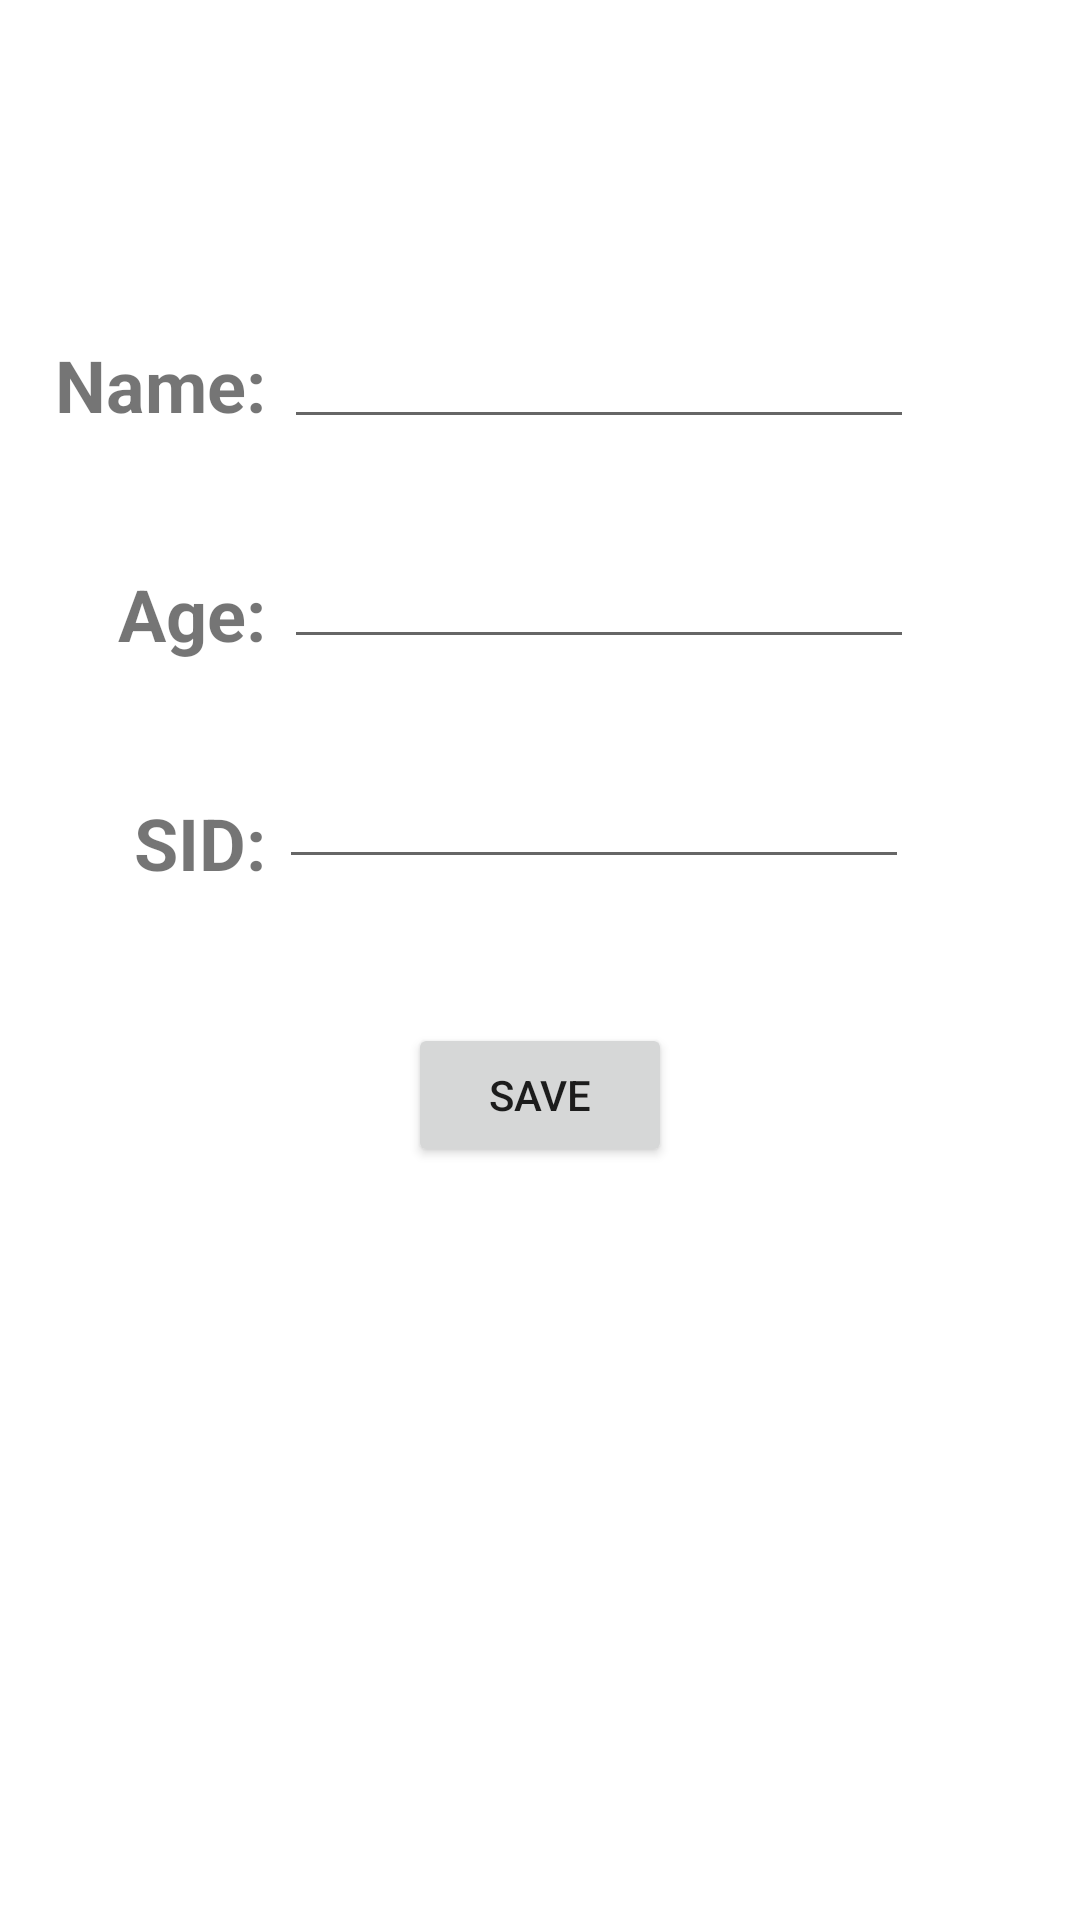

Produce the Android XML layout that renders to this screen, including the resource entries it uses.
<!-- AndroidManifest.xml: application theme Theme.StudentProfile -->
<!-- res/layout/activity_profile.xml -->
<?xml version="1.0" encoding="utf-8"?>

<androidx.constraintlayout.widget.ConstraintLayout xmlns:android="http://schemas.android.com/apk/res/android"
    xmlns:app="http://schemas.android.com/apk/res-auto"
    xmlns:tools="http://schemas.android.com/tools"
    android:layout_width="match_parent"
    android:layout_height="match_parent"
    tools:context=".profileActivity">


    <TextView
        android:id="@+id/textView2"
        android:layout_width="wrap_content"
        android:layout_height="wrap_content"
        android:layout_marginTop="44dp"
        android:text="@string/age"
        android:textSize="24sp"
        android:textStyle="bold"
        app:layout_constraintEnd_toEndOf="@+id/textView"
        app:layout_constraintTop_toBottomOf="@+id/textView" />

    <TextView
        android:id="@+id/textView3"
        android:layout_width="wrap_content"
        android:layout_height="wrap_content"
        android:layout_marginTop="44dp"
        android:text="@string/sid"
        android:textSize="24sp"
        android:textStyle="bold"
        app:layout_constraintEnd_toEndOf="@+id/textView2"
        app:layout_constraintTop_toBottomOf="@+id/textView2" />

    <TextView
        android:id="@+id/textView"
        android:layout_width="wrap_content"
        android:layout_height="wrap_content"
        android:layout_marginTop="112dp"
        android:text="@string/name"
        android:textSize="24sp"
        android:textStyle="bold"
        android:typeface="sans"
        app:layout_constraintEnd_toStartOf="@+id/nameEditText"
        app:layout_constraintHorizontal_bias="0.75"
        app:layout_constraintStart_toStartOf="parent"
        app:layout_constraintTop_toTopOf="parent" />

    <EditText
        android:id="@+id/nameEditText"
        android:layout_width="wrap_content"
        android:layout_height="wrap_content"
        android:layout_marginTop="105dp"
        android:autofillHints=""
        android:ems="10"
        android:digits="abcdefghijklmnopqrstuvwxyzABCDEFGHIJKLMNOPQRSTUVWXYZ"
        android:inputType="textPersonName"
        app:layout_constraintEnd_toEndOf="parent"
        app:layout_constraintHorizontal_bias="0.63"
        app:layout_constraintStart_toStartOf="parent"
        app:layout_constraintTop_toTopOf="parent" />

    <EditText
        android:id="@+id/ageEditText"
        android:layout_width="wrap_content"
        android:layout_height="wrap_content"
        android:layout_marginTop="32dp"
        android:ems="10"
        android:maxLength="2"
        android:importantForAutofill="no"
        android:inputType="number"
        app:layout_constraintEnd_toEndOf="parent"
        app:layout_constraintHorizontal_bias="0.63"
        app:layout_constraintStart_toStartOf="parent"
        app:layout_constraintTop_toBottomOf="@+id/nameEditText" />

    <EditText
        android:id="@+id/sidEditText"
        android:layout_width="wrap_content"
        android:layout_height="wrap_content"
        android:layout_marginTop="32dp"
        android:autofillHints=""
        android:ems="10"
        android:inputType="numberDecimal"
        android:maxLength="6"
        app:layout_constraintEnd_toEndOf="parent"
        app:layout_constraintHorizontal_bias="0.62"
        app:layout_constraintStart_toStartOf="parent"
        app:layout_constraintTop_toBottomOf="@+id/ageEditText" />



    <Button
        android:id="@+id/saveButton"
        android:layout_width="wrap_content"
        android:layout_height="wrap_content"
        android:text="@string/save"
        app:layout_constraintBottom_toBottomOf="parent"
        app:layout_constraintEnd_toEndOf="parent"
        app:layout_constraintStart_toStartOf="parent"
        app:layout_constraintTop_toBottomOf="@+id/sidEditText"
        app:layout_constraintVertical_bias="0.16000003" />

</androidx.constraintlayout.widget.ConstraintLayout>
<!-- resources referenced by this layout -->
<resources>
  <string name="age">Age:</string>
  <string name="name">Name:</string>
  <string name="save">Save</string>
  <string name="sid">SID:</string>
  <style name="Theme.StudentProfile" parent="Theme.MaterialComponents.DayNight.DarkActionBar">
          
          <item name="colorPrimary">@color/purple_500</item>
          <item name="colorPrimaryVariant">@color/purple_700</item>
          <item name="colorOnPrimary">@color/white</item>
          
          <item name="colorSecondary">@color/teal_200</item>
          <item name="colorSecondaryVariant">@color/teal_700</item>
          <item name="colorOnSecondary">@color/black</item>
          
          <item name="android:statusBarColor" tools:targetApi="l">?attr/colorPrimaryVariant</item>
          
      </style>
  <!-- not gathered from this repository: default colours our renderer supplied (Android Studio template values) -->
  <color name="purple_500">#FF6200EE</color>
  <color name="purple_700">#FF3700B3</color>
  <color name="teal_200">#FF03DAC5</color>
  <color name="teal_700">#FF018786</color>
  <color name="black">#FF000000</color>
  <color name="white">#FFFFFFFF</color>
</resources>
